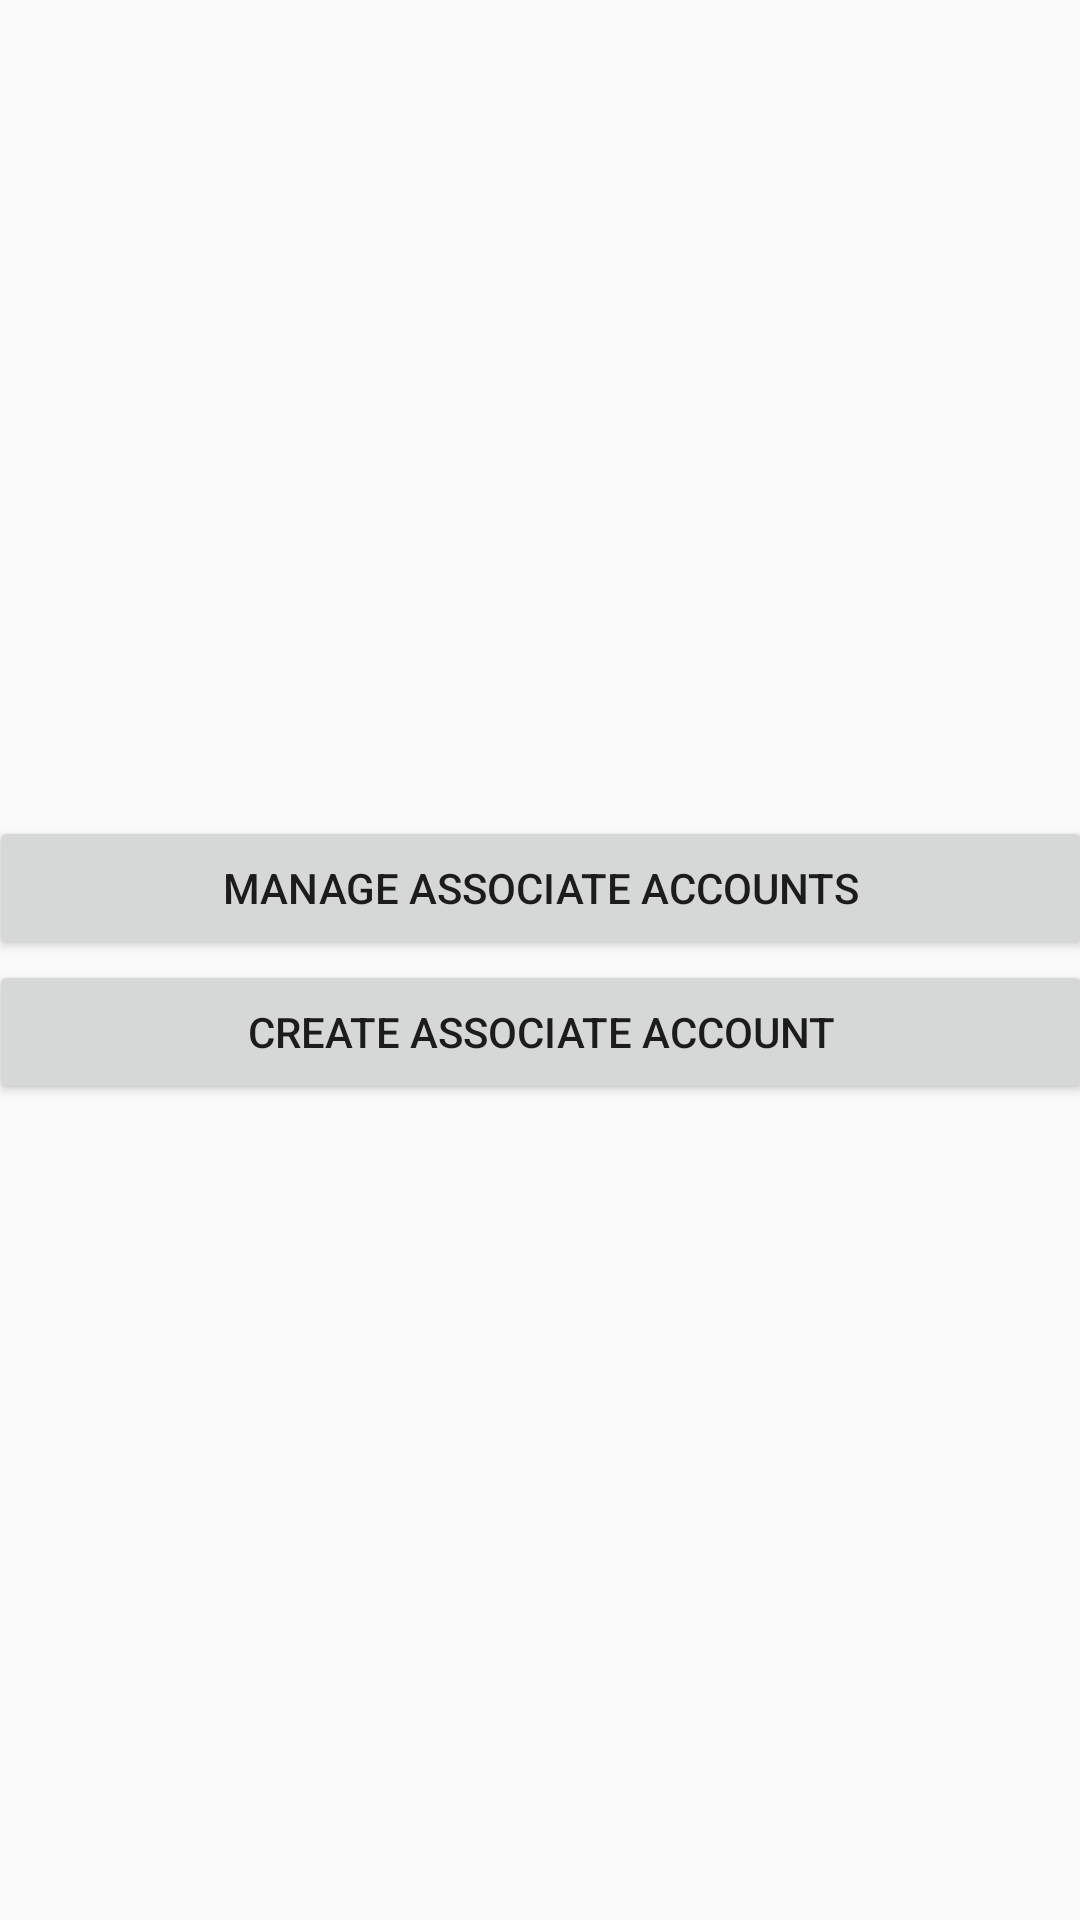

Produce the Android XML layout that renders to this screen, including the resource entries it uses.
<!-- AndroidManifest.xml: application theme AppTheme -->
<!-- res/layout/activity_care_taker_main.xml -->
<?xml version="1.0" encoding="utf-8"?>
<android.support.constraint.ConstraintLayout xmlns:android="http://schemas.android.com/apk/res/android"
    xmlns:app="http://schemas.android.com/apk/res-auto"
    xmlns:tools="http://schemas.android.com/tools"
    android:layout_width="match_parent"
    android:layout_height="match_parent"
    tools:context=".CareTakerMainActivity">

    <LinearLayout
        android:layout_width="368dp"

        android:layout_height="wrap_content"
        android:orientation="vertical"
        app:layout_constraintBottom_toBottomOf="parent"
        app:layout_constraintEnd_toEndOf="parent"
        app:layout_constraintHorizontal_bias="0.5"
        app:layout_constraintStart_toStartOf="parent"
        app:layout_constraintTop_toTopOf="parent">

        <Button
            android:id="@+id/manage_associate_account_button"
            android:layout_width="match_parent"
            android:layout_height="0dp"
            android:layout_weight="1"
            android:text="Manage Associate accounts"
            app:layout_constraintEnd_toEndOf="parent"
            app:layout_constraintHorizontal_bias="0.5"
            app:layout_constraintStart_toStartOf="parent"
            tools:layout_editor_absoluteY="200dp" />

        <Button
            android:id="@+id/create_associate_account_button"
            android:layout_width="match_parent"
            android:layout_height="0dp"
            android:layout_weight="1"
            android:text="Create Associate Account"
            app:layout_constraintEnd_toEndOf="parent"
            app:layout_constraintHorizontal_bias="0.5"
            app:layout_constraintStart_toStartOf="parent"
            tools:layout_editor_absoluteY="256dp" />

    </LinearLayout>

</android.support.constraint.ConstraintLayout>
<!-- resources referenced by this layout -->
<resources>
  <style name="AppTheme" parent="Theme.AppCompat.Light.DarkActionBar">
          
          <item name="textInputStyle">@style/Widget.Design.TextInputLayout</item>
          <item name="colorPrimary">@color/colorPrimary</item>
          <item name="colorPrimaryDark">@color/colorPrimaryDark</item>
          <item name="colorAccent">@color/colorAccent</item>
      </style>
  <!-- not gathered from this repository: default colours our renderer supplied (Android Studio template values) -->
  <color name="colorPrimary">#FF6200EE</color>
  <color name="colorPrimaryDark">#FF3700B3</color>
  <color name="colorAccent">#FF03DAC5</color>
</resources>
